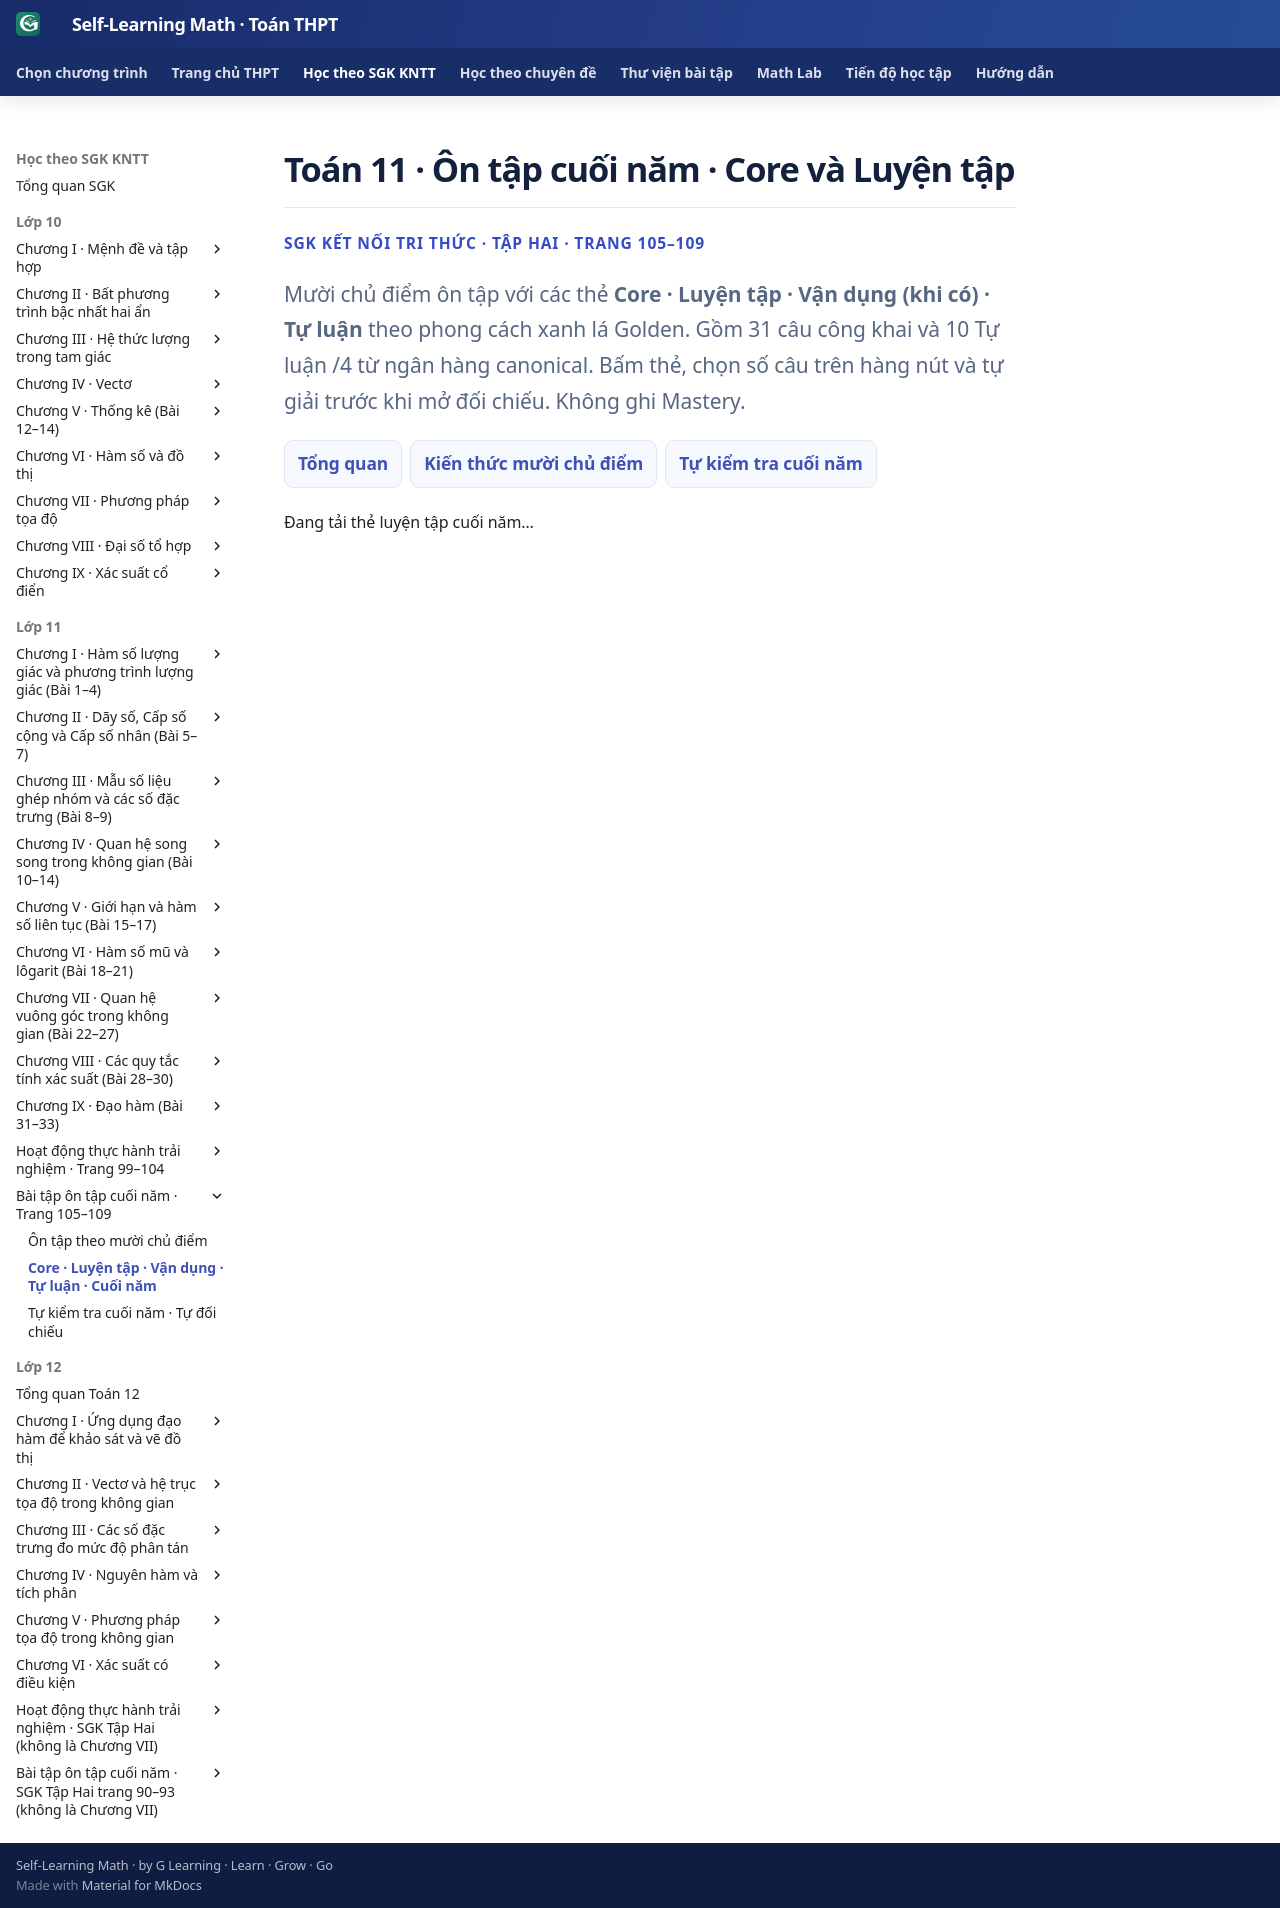

repository: TMA2015/self-learning-math · page: thpt-preview/sgk/lop-11/bo-sung/luyen-tap-on-tap-cuoi-nam/index.html · generator: mkdocs

# Toán 11 · Ôn tập cuối năm · Core và Luyện tập

<div class="thpt-r4-screen" data-thpt-r4><p class="thpt-r4-eyebrow">SGK KẾT NỐI TRI THỨC · TẬP HAI · TRANG 105–109</p>
<p class="thpt-r4-lead">Mười chủ điểm ôn tập với các thẻ <strong>Core · Luyện tập · Vận dụng (khi có) · Tự luận</strong> theo phong cách xanh lá Golden. Gồm 31 câu công khai và 10 Tự luận /4 từ ngân hàng canonical. Bấm thẻ, chọn số câu trên hàng nút và tự giải trước khi mở đối chiếu. Không ghi Mastery.</p><nav class="thpt-r4-lesson-tabs"><a href="../">Tổng quan</a><a href="../on-tap-cuoi-nam/">Kiến thức mười chủ điểm</a><a href="../tu-kiem-tra/">Tự kiểm tra cuối năm</a></nav></div>

<div class="thpt-r4-screen g11-supp-practice-hub" data-thpt-r4 data-g11-supp-view="YEAR_PRACTICE" aria-live="polite"><p>Đang tải thẻ luyện tập cuối năm…</p></div>
